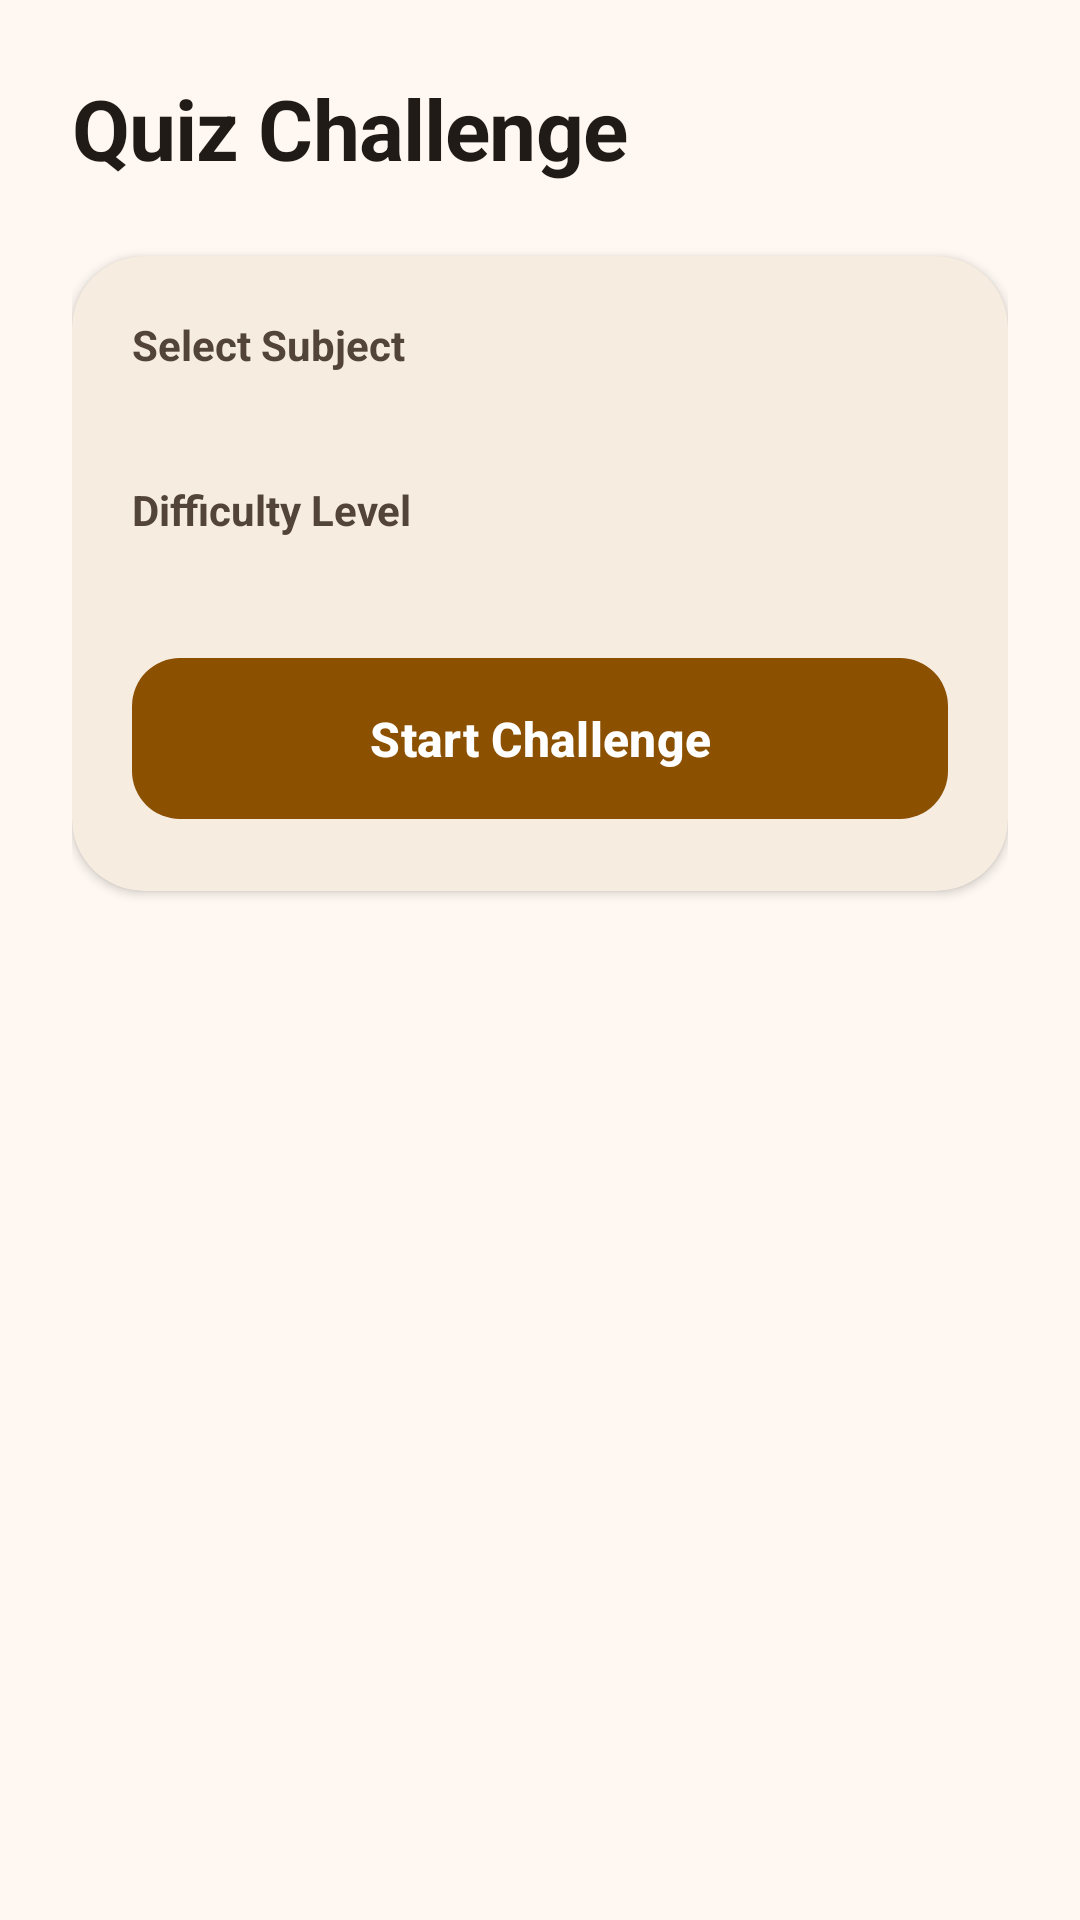

This screen was rendered from an Android layout file. Write that file and the resources it references.
<!-- AndroidManifest.xml: application theme Theme.AksharaDeepa -->
<!-- res/layout/fragment_quiz.xml -->
<?xml version="1.0" encoding="utf-8"?>
<LinearLayout xmlns:android="http://schemas.android.com/apk/res/android"
    xmlns:app="http://schemas.android.com/apk/res-auto"
    android:layout_width="match_parent"
    android:layout_height="match_parent"
    android:orientation="vertical"
    android:background="?attr/colorSurface">

    
    <LinearLayout
        android:id="@+id/selectionContainer"
        android:layout_width="match_parent"
        android:layout_height="match_parent"
        android:orientation="vertical"
        android:padding="@dimen/padding_large">

        <TextView
            style="@style/TextAppearance.AksharaDeepa.Headline"
            android:layout_width="wrap_content"
            android:layout_height="wrap_content"
            android:text="Quiz Challenge"
            android:layout_marginBottom="@dimen/margin_large"/>

        <com.google.android.material.card.MaterialCardView
            style="@style/Widget.AksharaDeepa.Card"
            android:layout_width="match_parent"
            android:layout_height="wrap_content"
            app:cardElevation="2dp"
            app:cardBackgroundColor="?attr/colorSurface">

            <LinearLayout
                android:layout_width="match_parent"
                android:layout_height="wrap_content"
                android:orientation="vertical"
                android:padding="20dp">

                <TextView
                    android:layout_width="wrap_content"
                    android:layout_height="wrap_content"
                    android:text="Select Subject"
                    android:textStyle="bold"
                    android:textSize="@dimen/text_size_small"
                    android:textColor="?attr/colorOnSurfaceVariant"
                    android:layout_marginBottom="12dp"/>

                <com.google.android.material.button.MaterialButtonToggleGroup
                    android:id="@+id/subjectGroup_toggle"
                    android:layout_width="match_parent"
                    android:layout_height="wrap_content"
                    app:singleSelection="true"
                    app:checkedButton="@+id/btnScience"
                    app:selectionRequired="true"
                    android:layout_marginBottom="24dp">
                    <Button
                        android:id="@+id/btnScience"
                        style="?attr/materialButtonOutlinedStyle"
                        android:layout_width="0dp"
                        android:layout_height="wrap_content"
                        android:layout_weight="1"
                        android:text="Science" />
                    <Button
                        android:id="@+id/btnMath"
                        style="?attr/materialButtonOutlinedStyle"
                        android:layout_width="0dp"
                        android:layout_height="wrap_content"
                        android:layout_weight="1"
                        android:text="Math" />
                    <Button
                        android:id="@+id/btnSocial"
                        style="?attr/materialButtonOutlinedStyle"
                        android:layout_width="0dp"
                        android:layout_height="wrap_content"
                        android:layout_weight="1"
                        android:text="Social" />
                </com.google.android.material.button.MaterialButtonToggleGroup>

                <TextView
                    android:layout_width="wrap_content"
                    android:layout_height="wrap_content"
                    android:text="Difficulty Level"
                    android:textStyle="bold"
                    android:textSize="@dimen/text_size_small"
                    android:textColor="?attr/colorOnSurfaceVariant"
                    android:layout_marginBottom="12dp"/>

                <com.google.android.material.button.MaterialButtonToggleGroup
                    android:id="@+id/difficultyGroup_toggle"
                    android:layout_width="match_parent"
                    android:layout_height="wrap_content"
                    app:singleSelection="true"
                    app:checkedButton="@+id/btnAny"
                    app:selectionRequired="true"
                    android:layout_marginBottom="24dp">
                    <Button
                        android:id="@+id/btnAny"
                        style="?attr/materialButtonOutlinedStyle"
                        android:layout_width="0dp"
                        android:layout_height="wrap_content"
                        android:layout_weight="1"
                        android:text="Any" />
                    <Button
                        android:id="@+id/btnEasy"
                        style="?attr/materialButtonOutlinedStyle"
                        android:layout_width="0dp"
                        android:layout_height="wrap_content"
                        android:layout_weight="1"
                        android:text="Easy" />
                    <Button
                        android:id="@+id/btnMedium"
                        style="?attr/materialButtonOutlinedStyle"
                        android:layout_width="0dp"
                        android:layout_height="wrap_content"
                        android:layout_weight="1"
                        android:text="Medium" />
                    <Button
                        android:id="@+id/btnHard"
                        style="?attr/materialButtonOutlinedStyle"
                        android:layout_width="0dp"
                        android:layout_height="wrap_content"
                        android:layout_weight="1"
                        android:text="Hard" />
                </com.google.android.material.button.MaterialButtonToggleGroup>

                <com.google.android.material.button.MaterialButton
                    android:id="@+id/startQuizButton"
                    android:layout_width="match_parent"
                    android:layout_height="wrap_content"
                    android:text="Start Challenge"
                    android:padding="16dp"
                    app:cornerRadius="16dp"
                    android:textSize="@dimen/text_size_body"
                    android:textStyle="bold"
                    android:textAllCaps="false"/>
            </LinearLayout>
        </com.google.android.material.card.MaterialCardView>

        
        <RadioGroup android:id="@+id/subjectGroup" android:layout_width="0dp" android:layout_height="0dp" android:visibility="gone"/>
        <RadioGroup android:id="@+id/difficultyGroup" android:layout_width="0dp" android:layout_height="0dp" android:visibility="gone"/>

    </LinearLayout>

    
    <LinearLayout
        android:id="@+id/quizContainer"
        android:layout_width="match_parent"
        android:layout_height="match_parent"
        android:orientation="vertical"
        android:padding="@dimen/padding_large"
        android:visibility="gone">

        <com.google.android.material.progressindicator.LinearProgressIndicator
            android:id="@+id/quizProgressIndicator"
            android:layout_width="match_parent"
            android:layout_height="wrap_content"
            android:progress="0"
            app:trackThickness="8dp"
            app:trackCornerRadius="4dp"
            android:layout_marginBottom="24dp"/>

        <TextView
            android:id="@+id/scoreText"
            android:layout_width="wrap_content"
            android:layout_height="wrap_content"
            android:text="Score: 0"
            android:textSize="@dimen/text_size_small"
            android:layout_gravity="end"
            android:textColor="?attr/colorPrimary"
            android:textStyle="bold"/>

        <TextView
            android:id="@+id/questionText"
            android:layout_width="match_parent"
            android:layout_height="0dp"
            android:layout_weight="1"
            android:text="Question text goes here?"
            android:textSize="22sp"
            android:textStyle="bold"
            android:gravity="center"
            android:padding="@dimen/padding_medium"
            android:textColor="?attr/colorOnSurface"
            android:fontFamily="sans-serif-medium"/>

        <RadioGroup
            android:id="@+id/optionsGroup"
            android:layout_width="match_parent"
            android:layout_height="wrap_content"
            android:layout_marginBottom="@dimen/margin_extra_large">

            <com.google.android.material.radiobutton.MaterialRadioButton
                android:layout_width="match_parent"
                android:layout_height="wrap_content"
                android:padding="20dp"
                android:text="Option A"
                android:layout_marginBottom="12dp"
                android:background="@drawable/bg_option_item"
                app:useMaterialThemeColors="true" />

            <com.google.android.material.radiobutton.MaterialRadioButton
                android:layout_width="match_parent"
                android:layout_height="wrap_content"
                android:padding="20dp"
                android:text="Option B"
                android:layout_marginBottom="12dp"
                android:background="@drawable/bg_option_item"
                app:useMaterialThemeColors="true" />

            <com.google.android.material.radiobutton.MaterialRadioButton
                android:layout_width="match_parent"
                android:layout_height="wrap_content"
                android:padding="20dp"
                android:text="Option C"
                android:layout_marginBottom="12dp"
                android:background="@drawable/bg_option_item"
                app:useMaterialThemeColors="true" />

            <com.google.android.material.radiobutton.MaterialRadioButton
                android:layout_width="match_parent"
                android:layout_height="wrap_content"
                android:padding="20dp"
                android:text="Option D"
                android:layout_marginBottom="12dp"
                android:background="@drawable/bg_option_item"
                app:useMaterialThemeColors="true" />
        </RadioGroup>

        <com.google.android.material.button.MaterialButton
            android:id="@+id/nextButton"
            android:layout_width="match_parent"
            android:layout_height="wrap_content"
            android:text="Continue"
            android:padding="16dp"
            app:cornerRadius="16dp"
            android:textStyle="bold"
            android:textAllCaps="false"/>
    </LinearLayout>

    
    <LinearLayout
        android:id="@+id/resultContainer"
        android:layout_width="match_parent"
        android:layout_height="match_parent"
        android:orientation="vertical"
        android:padding="@dimen/padding_large"
        android:visibility="gone">
        <TextView
            android:id="@+id/finalScoreText"
            style="@style/TextAppearance.AksharaDeepa.Headline"
            android:layout_width="wrap_content"
            android:layout_height="wrap_content"
            android:layout_gravity="center"
            android:layout_margin="@dimen/margin_medium"/>
        <androidx.recyclerview.widget.RecyclerView
            android:id="@+id/resultRecyclerView"
            android:layout_width="match_parent"
            android:layout_height="0dp"
            android:layout_weight="1"/>
        <com.google.android.material.button.MaterialButton
            android:id="@+id/restartButton"
            android:layout_width="match_parent"
            android:layout_height="wrap_content"
            android:text="Try Another"
            android:padding="16dp"
            app:cornerRadius="16dp"
            android:textAllCaps="false"/>
    </LinearLayout>
</LinearLayout>
<!-- resources referenced by this layout -->
<resources>
  <dimen name="margin_extra_large">32dp</dimen>
  <dimen name="margin_large">24dp</dimen>
  <dimen name="margin_medium">16dp</dimen>
  <dimen name="padding_large">24dp</dimen>
  <dimen name="padding_medium">16dp</dimen>
  <dimen name="text_size_body">16sp</dimen>
  <dimen name="text_size_small">14sp</dimen>
  <!-- drawable bg_option_item (drawable) -->
  <?xml version="1.0" encoding="utf-8"?>
  <selector xmlns:android="http://schemas.android.com/apk/res/android">
      <item android:state_checked="true">
          <shape>
              <solid android:color="#E1E0FF" />
              <corners android:radius="16dp" />
              <stroke android:width="2dp" android:color="#4F56A9" />
          </shape>
      </item>
      <item>
          <shape>
              <solid android:color="?attr/colorSurfaceVariant" />
              <corners android:radius="16dp" />
              <stroke android:width="1dp" android:color="?attr/colorOutline" />
          </shape>
      </item>
  </selector>
  <style name="TextAppearance.AksharaDeepa.Headline" parent="TextAppearance.Material3.HeadlineMedium">
          <item name="android:textStyle">bold</item>
          <item name="android:textColor">?attr/colorOnSurface</item>
          <item name="android:letterSpacing">-0.01</item>
      </style>
  <style name="Widget.AksharaDeepa.Card" parent="Widget.Material3.CardView.Elevated">
          <item name="cardCornerRadius">24dp</item>
          <item name="cardElevation">2dp</item>
          <item name="cardBackgroundColor">?attr/colorSurface</item>
      </style>
  <color name="md_theme_light_primary">#8B5000</color>
  <color name="md_theme_light_onPrimary">#FFFFFF</color>
  <color name="md_theme_light_primaryContainer">#FFDCBE</color>
  <color name="md_theme_light_onPrimaryContainer">#2D1600</color>
  <color name="md_theme_light_secondary">#755B46</color>
  <color name="md_theme_light_onSecondary">#FFFFFF</color>
  <color name="md_theme_light_secondaryContainer">#FFDCC2</color>
  <color name="md_theme_light_onSecondaryContainer">#2B1909</color>
  <color name="md_theme_light_tertiary">#5D6234</color>
  <color name="md_theme_light_onTertiary">#FFFFFF</color>
  <color name="md_theme_light_tertiaryContainer">#E2E7AD</color>
  <color name="md_theme_light_onTertiaryContainer">#1A1E00</color>
  <color name="md_theme_light_error">#BA1A1A</color>
  <color name="md_theme_light_onError">#FFFFFF</color>
  <color name="md_theme_light_background">#FFF8F2</color>
  <color name="md_theme_light_surface">#FFF8F2</color>
  <color name="md_theme_light_onSurface">#201B17</color>
  <color name="md_theme_light_surfaceVariant">#F4E0D0</color>
  <color name="md_theme_light_onSurfaceVariant">#524439</color>
  <color name="md_theme_light_outline">#84746A</color>
</resources>
